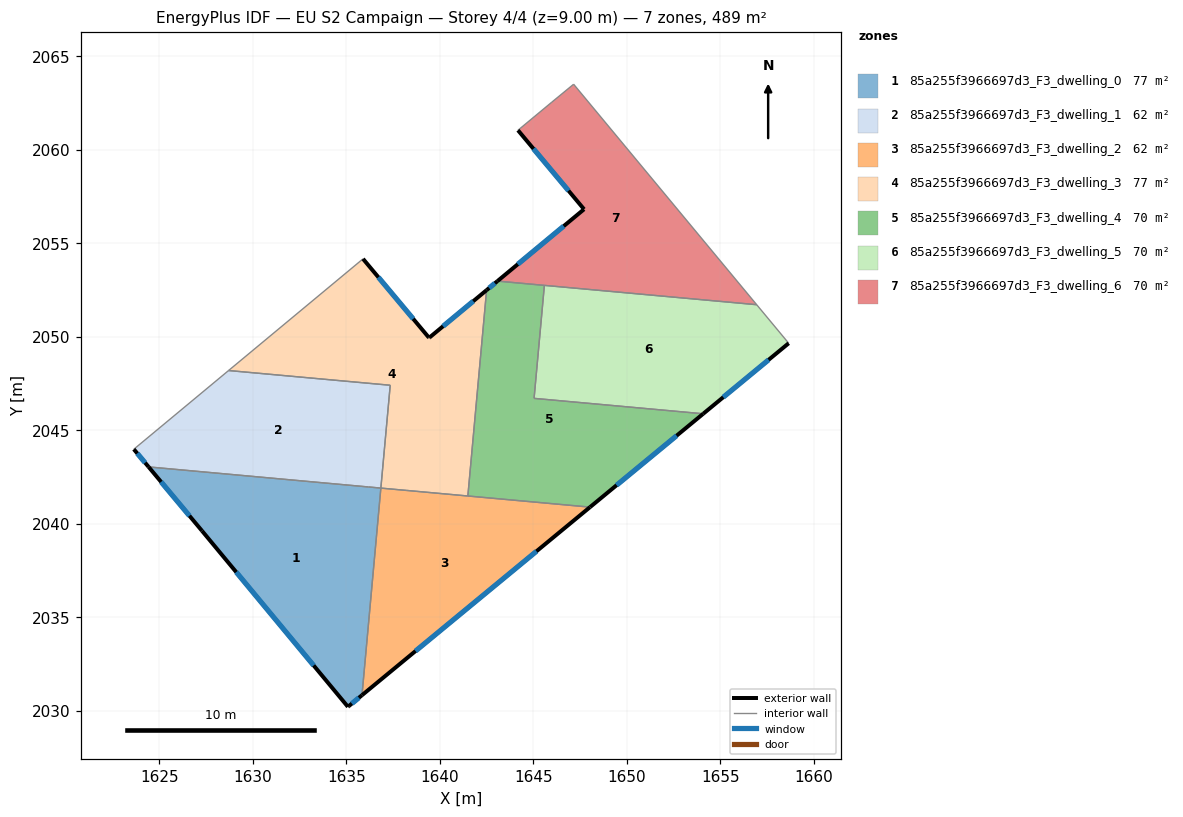
=== STOREY PLAN SPEC (per zone: floor XY polygon, exterior-wall plan segments, windows/doors) ===
zone 1: 85a255f3966697d3_F3_dwelling_0  (77.4 m²)
  floor: (1636.85, 2041.91) (1635.84, 2030.84) (1635.14, 2030.25) (1635.09, 2030.21) (1627.29, 2039.63) (1624.43, 2043.04)
  exterior wall: (1635.09, 2030.21) – (1635.14, 2030.25)  [0.1 m]
  exterior wall: (1627.29, 2039.63) – (1635.09, 2030.21)  [12.2 m]
    window: (1629.12, 2037.42) – (1633.26, 2032.43)  [10.3 m²]
  exterior wall: (1624.43, 2043.04) – (1627.29, 2039.63)  [4.5 m]
    window: (1625.10, 2042.24) – (1626.62, 2040.43)  [3.8 m²]
  exterior wall: (1635.14, 2030.25) – (1635.84, 2030.84)  [0.9 m]
    window: (1635.30, 2030.39) – (1635.68, 2030.70)  [0.8 m²]
  interior walls: 3
zone 2: 85a255f3966697d3_F3_dwelling_1  (62.5 m²)
  floor: (1637.35, 2047.41) (1636.85, 2041.91) (1624.43, 2043.04) (1623.64, 2043.99) (1628.71, 2048.20)
  exterior wall: (1623.64, 2043.99) – (1624.43, 2043.04)  [1.2 m]
    window: (1623.83, 2043.77) – (1624.25, 2043.27)  [1.0 m²]
  interior walls: 5
zone 3: 85a255f3966697d3_F3_dwelling_2  (62.5 m²)
  floor: (1648.04, 2040.89) (1635.84, 2030.84) (1636.85, 2041.91) (1638.21, 2041.79)
  exterior wall: (1635.84, 2030.84) – (1648.04, 2040.89)  [15.8 m]
    window: (1638.71, 2033.20) – (1645.17, 2038.53)  [13.3 m²]
  interior walls: 4
zone 4: 85a255f3966697d3_F3_dwelling_3  (77.5 m²)
  floor: (1642.51, 2052.50) (1641.51, 2041.49) (1636.85, 2041.91) (1637.35, 2047.41) (1628.71, 2048.20) (1635.90, 2054.17) (1639.41, 2049.98) (1639.43, 2049.95) (1639.47, 2049.97)
  exterior wall: (1639.41, 2049.98) – (1635.90, 2054.17)  [5.5 m]
    window: (1638.58, 2050.96) – (1636.72, 2053.19)  [4.6 m²]
  exterior wall: (1639.43, 2049.95) – (1639.41, 2049.98)  [0.0 m]
  exterior wall: (1639.47, 2049.97) – (1639.43, 2049.95)  [0.0 m]
  exterior wall: (1642.51, 2052.50) – (1639.47, 2049.97)  [4.0 m]
    window: (1641.79, 2051.91) – (1640.18, 2050.57)  [3.3 m²]
  interior walls: 6
zone 5: 85a255f3966697d3_F3_dwelling_4  (70.0 m²)
  floor: (1654.09, 2045.89) (1648.04, 2040.89) (1641.51, 2041.49) (1642.51, 2052.50) (1643.09, 2052.98) (1645.60, 2052.75) (1645.05, 2046.71)
  exterior wall: (1643.09, 2052.98) – (1642.51, 2052.50)  [0.8 m]
    window: (1642.95, 2052.87) – (1642.64, 2052.61)  [0.6 m²]
  exterior wall: (1648.04, 2040.89) – (1654.09, 2045.89)  [7.8 m]
    window: (1649.46, 2042.07) – (1652.67, 2044.71)  [6.6 m²]
  interior walls: 5
zone 6: 85a255f3966697d3_F3_dwelling_5  (70.1 m²)
  floor: (1656.95, 2051.72) (1658.66, 2049.66) (1654.09, 2045.89) (1645.05, 2046.71) (1645.60, 2052.75)
  exterior wall: (1654.09, 2045.89) – (1658.66, 2049.66)  [5.9 m]
    window: (1655.16, 2046.77) – (1657.59, 2048.77)  [5.0 m²]
  interior walls: 4
zone 7: 85a255f3966697d3_F3_dwelling_6  (69.6 m²)
  floor: (1647.16, 2063.51) (1656.95, 2051.72) (1643.09, 2052.98) (1647.72, 2056.82) (1644.18, 2061.05) (1645.99, 2062.55)
  exterior wall: (1647.72, 2056.82) – (1643.09, 2052.98)  [6.0 m]
    window: (1646.63, 2055.92) – (1644.18, 2053.88)  [5.1 m²]
  exterior wall: (1644.18, 2061.05) – (1647.72, 2056.82)  [5.5 m]
    window: (1645.01, 2060.06) – (1646.89, 2057.82)  [4.6 m²]
  interior walls: 5

=== DERIVED (storey summary) ===
Building: EU S2 Campaign
Storey: 4 of 4  (floor level z = 9.00 m)
Storey gross floor area: 489.5 m²
Zones on this storey: 7
  - 85a255f3966697d3_F3_dwelling_0: floor 77.4 m²; exterior wall 17.7 m (53.0 m²); 3 window(s) 14.8 m²; WWR 28.0%
  - 85a255f3966697d3_F3_dwelling_1: floor 62.5 m²; exterior wall 1.2 m (3.7 m²); 1 window(s) 1.0 m²; WWR 28.1%
  - 85a255f3966697d3_F3_dwelling_2: floor 62.5 m²; exterior wall 15.8 m (47.4 m²); 1 window(s) 13.3 m²; WWR 28.1%
  - 85a255f3966697d3_F3_dwelling_3: floor 77.5 m²; exterior wall 9.5 m (28.5 m²); 2 window(s) 7.9 m²; WWR 27.9%
  - 85a255f3966697d3_F3_dwelling_4: floor 70.0 m²; exterior wall 8.6 m (25.8 m²); 2 window(s) 7.3 m²; WWR 28.1%
  - 85a255f3966697d3_F3_dwelling_5: floor 70.1 m²; exterior wall 5.9 m (17.8 m²); 1 window(s) 5.0 m²; WWR 28.1%
  - 85a255f3966697d3_F3_dwelling_6: floor 69.6 m²; exterior wall 11.5 m (34.6 m²); 2 window(s) 9.7 m²; WWR 28.1%
Zone adjacency (shared interzone walls):
  - 85a255f3966697d3_F3_dwelling_0 ↔ 85a255f3966697d3_F3_dwelling_1
  - 85a255f3966697d3_F3_dwelling_0 ↔ 85a255f3966697d3_F3_dwelling_2
  - 85a255f3966697d3_F3_dwelling_1 ↔ 85a255f3966697d3_F3_dwelling_3
  - 85a255f3966697d3_F3_dwelling_2 ↔ 85a255f3966697d3_F3_dwelling_3
  - 85a255f3966697d3_F3_dwelling_2 ↔ 85a255f3966697d3_F3_dwelling_4
  - 85a255f3966697d3_F3_dwelling_3 ↔ 85a255f3966697d3_F3_dwelling_4
  - 85a255f3966697d3_F3_dwelling_4 ↔ 85a255f3966697d3_F3_dwelling_5
  - 85a255f3966697d3_F3_dwelling_4 ↔ 85a255f3966697d3_F3_dwelling_6
  - 85a255f3966697d3_F3_dwelling_5 ↔ 85a255f3966697d3_F3_dwelling_6